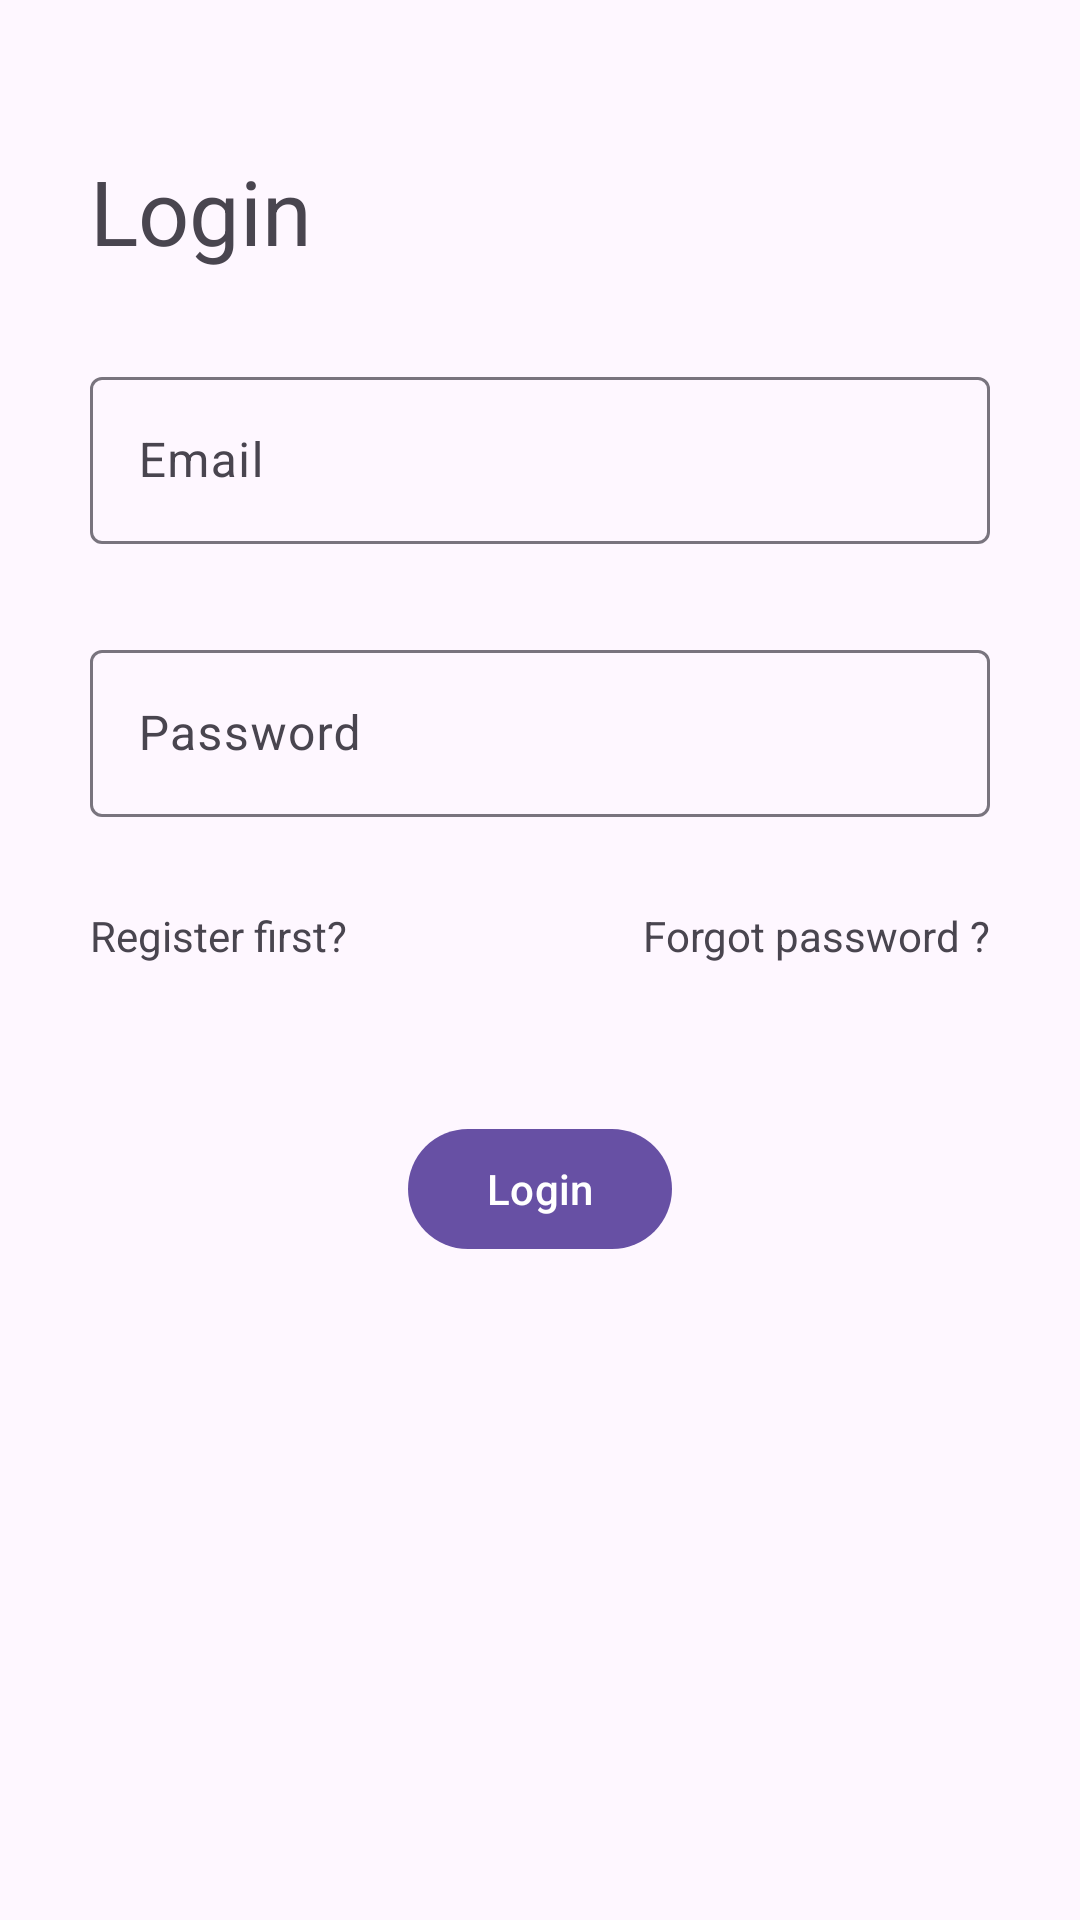

This screen was rendered from an Android layout file. Write that file and the resources it references.
<!-- AndroidManifest.xml: activity theme Theme.Material3.Light.NoActionBar -->
<!-- res/layout/activity_login.xml -->
<?xml version="1.0" encoding="utf-8"?>
<androidx.constraintlayout.widget.ConstraintLayout xmlns:android="http://schemas.android.com/apk/res/android"
    xmlns:app="http://schemas.android.com/apk/res-auto"
    xmlns:tools="http://schemas.android.com/tools"
    android:layout_width="match_parent"
    android:layout_height="match_parent"
    tools:context=".activity.LoginActivity">


    <TextView
        android:id="@+id/textView"
        android:layout_width="match_parent"
        android:layout_height="wrap_content"
        android:layout_marginStart="30dp"
        android:layout_marginTop="50dp"
        android:layout_marginEnd="30dp"
        android:text="@string/login"
        android:textSize="30sp"
        app:layout_constraintEnd_toEndOf="parent"
        app:layout_constraintHorizontal_bias="0.0"
        app:layout_constraintStart_toStartOf="parent"
        app:layout_constraintTop_toTopOf="parent" />

    <com.google.android.material.textfield.TextInputLayout
        android:id="@+id/textInputLayout2"
        android:layout_width="match_parent"
        android:layout_height="wrap_content"
        android:layout_marginStart="30dp"
        android:layout_marginTop="30dp"
        android:layout_marginEnd="30dp"
        app:layout_constraintEnd_toEndOf="parent"

        app:layout_constraintStart_toStartOf="parent"
        app:layout_constraintTop_toBottomOf="@+id/textView">


        <com.google.android.material.textfield.TextInputEditText
            android:id="@+id/emailField"
            android:layout_width="match_parent"
            android:layout_height="match_parent"
            android:maxLines="1"
            android:hint="Email">

        </com.google.android.material.textfield.TextInputEditText>
    </com.google.android.material.textfield.TextInputLayout>

    <com.google.android.material.textfield.TextInputLayout
        android:id="@+id/textInputLayout3"
        android:layout_width="match_parent"
        android:layout_height="wrap_content"
        android:layout_marginStart="30dp"
        android:layout_marginTop="30dp"
        android:layout_marginEnd="30dp"
        app:layout_constraintEnd_toEndOf="parent"
        app:layout_constraintHorizontal_bias="0.0"
        app:layout_constraintStart_toStartOf="parent"
        app:layout_constraintTop_toBottomOf="@+id/textInputLayout2">


        <com.google.android.material.textfield.TextInputEditText
            android:id="@+id/passwordField"
            android:layout_width="match_parent"
            android:layout_height="match_parent"
            android:maxLines="1"
            android:inputType="textPassword"
            android:hint="Password">

        </com.google.android.material.textfield.TextInputEditText>
    </com.google.android.material.textfield.TextInputLayout>

    <TextView
        android:id="@+id/register_btn"
        android:layout_width="wrap_content"
        android:layout_height="wrap_content"
        android:layout_marginTop="30dp"
        android:text="Register first?"
        app:layout_constraintStart_toStartOf="@+id/textInputLayout3"
        app:layout_constraintTop_toBottomOf="@+id/textInputLayout3" />

    <TextView
        android:id="@+id/forgot_password"
        android:layout_width="wrap_content"
        android:layout_height="wrap_content"
        android:layout_marginTop="30dp"
        android:text="Forgot password ?"
        app:layout_constraintEnd_toEndOf="@+id/textInputLayout3"
        app:layout_constraintTop_toBottomOf="@+id/textInputLayout3" />

    <Button
        android:id="@+id/login_button"
        android:layout_width="wrap_content"
        android:layout_height="wrap_content"
        android:layout_marginTop="100dp"
        android:text="Login"
        app:layout_constraintEnd_toEndOf="@+id/textInputLayout3"
        app:layout_constraintStart_toStartOf="@+id/textInputLayout3"
        app:layout_constraintTop_toBottomOf="@+id/textInputLayout3" />

</androidx.constraintlayout.widget.ConstraintLayout>
<!-- resources referenced by this layout -->
<resources>
  <string name="login">Login</string>
</resources>
